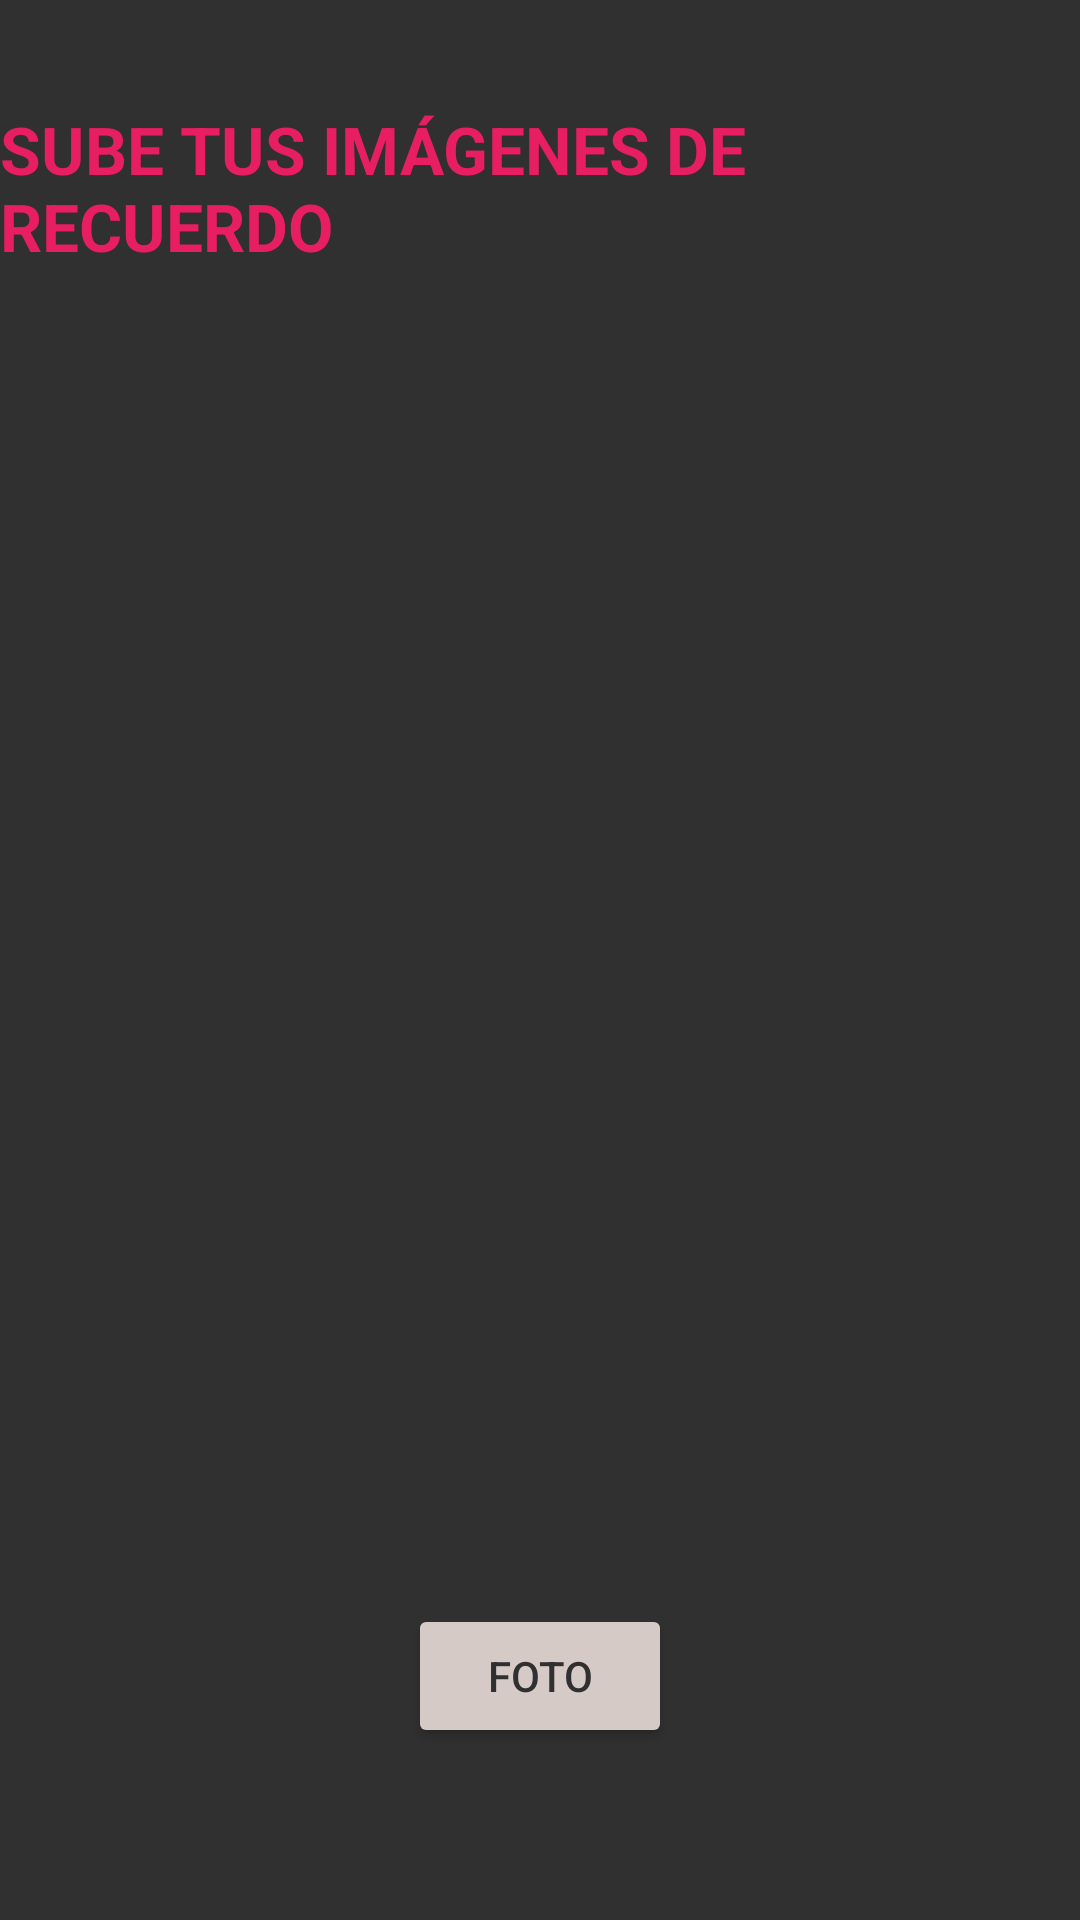

Layout XML and referenced resources for this Android screen:
<!-- AndroidManifest.xml: application theme Personalizado -->
<!-- res/layout/activity_galeria.xml -->
<?xml version="1.0" encoding="utf-8"?>
<androidx.constraintlayout.widget.ConstraintLayout xmlns:android="http://schemas.android.com/apk/res/android"
    xmlns:app="http://schemas.android.com/apk/res-auto"
    xmlns:tools="http://schemas.android.com/tools"
    android:layout_width="match_parent"
    android:layout_height="match_parent"
    tools:context=".Galeria">

    <TextView
        android:id="@+id/titulo"
        android:layout_width="wrap_content"
        android:layout_height="wrap_content"
        android:layout_marginStart="5dp"
        android:layout_marginTop="35dp"
        android:layout_marginEnd="5dp"
        android:text="SUBE TUS IMÁGENES DE RECUERDO"
        android:textColor="#E81E63"
        android:textSize="22sp"
        android:textStyle="bold"
        app:layout_constraintEnd_toEndOf="parent"
        app:layout_constraintStart_toStartOf="parent"
        app:layout_constraintTop_toTopOf="parent" />

    <ImageView
        android:id="@+id/imgGaleria"
        android:layout_width="298dp"
        android:layout_height="338dp"
        android:layout_marginStart="36dp"
        android:layout_marginTop="24dp"
        android:layout_marginEnd="36dp"
        app:layout_constraintEnd_toEndOf="parent"
        app:layout_constraintHorizontal_bias="0.487"
        app:layout_constraintStart_toStartOf="parent"
        app:layout_constraintTop_toBottomOf="@+id/titulo"
        tools:srcCompat="@tools:sample/avatars" />

    <Button
        android:id="@+id/btnFoto"
        android:layout_width="wrap_content"
        android:layout_height="wrap_content"
        android:layout_marginStart="160dp"
        android:layout_marginTop="75dp"
        android:layout_marginEnd="160dp"
        android:layout_marginBottom="50dp"
        android:backgroundTint="#D6CAC7"
        android:text="FOTO"
        android:textColor="#303030"
        app:layout_constraintBottom_toBottomOf="parent"
        app:layout_constraintEnd_toEndOf="parent"
        app:layout_constraintStart_toStartOf="parent"
        app:layout_constraintTop_toBottomOf="@+id/imgGaleria" />

</androidx.constraintlayout.widget.ConstraintLayout>
<!-- resources referenced by this layout -->
<resources>
  <style name="Personalizado" parent="Theme.AppCompat">
      
      <item name="colorPrimary">@color/cabecera</item>
      <item name="colorPrimaryVariant">@color/cabecera</item>
      <item name="colorOnPrimary">@color/cabecera</item>
      </style>
  <color name="cabecera">#E91E63</color>
</resources>
